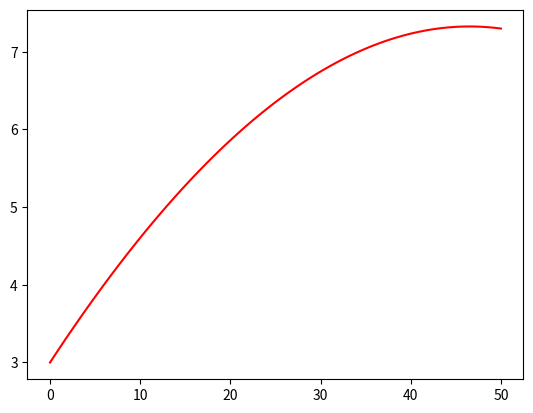

This figure's Python source:
import numpy as np
import matplotlib.pyplot as plt

y0 = 3
x0 = 0
t0 = 0
tf = 1
dt= 0.01
v0 = 200/3.6
ang = 10
v0x = v0*np.cos(ang*np.pi/180)
v0y = v0*np.sin(ang*np.pi/180)
Vabs = np.sqrt(v0x**2+v0y**2)
g=9.8
D=g/v0**2

t=np.arange(t0,tf,dt)

v=np.zeros([np.size(t),2])
r=np.zeros([np.size(t),2])
a=np.zeros([np.size(t),2])

a[0,:]=np.array([10,10])
v[0,:]=np.array([v0x,v0y])
r[0,:]=np.array([x0,y0])

for i in range(np.size(t)-1):
    a[i,1]= -9.8 - D*np.linalg.norm(v[i,:])*v[i,1]   
    a[i,0]= - D*np.linalg.norm(v[i,:])*v[i,0]

    v[i+1,1]=v[i,1]+a[i,1]*dt
    r[i+1,1]=r[i,1]+v[i,1]*dt    
    v[i+1,0]=v[i,0]+a[i,0]*dt
    r[i+1,0]=r[i,0]+v[i,0]*dt   

plt.plot(r[:,0],r[:,1],"r-")
plt.show()

    



